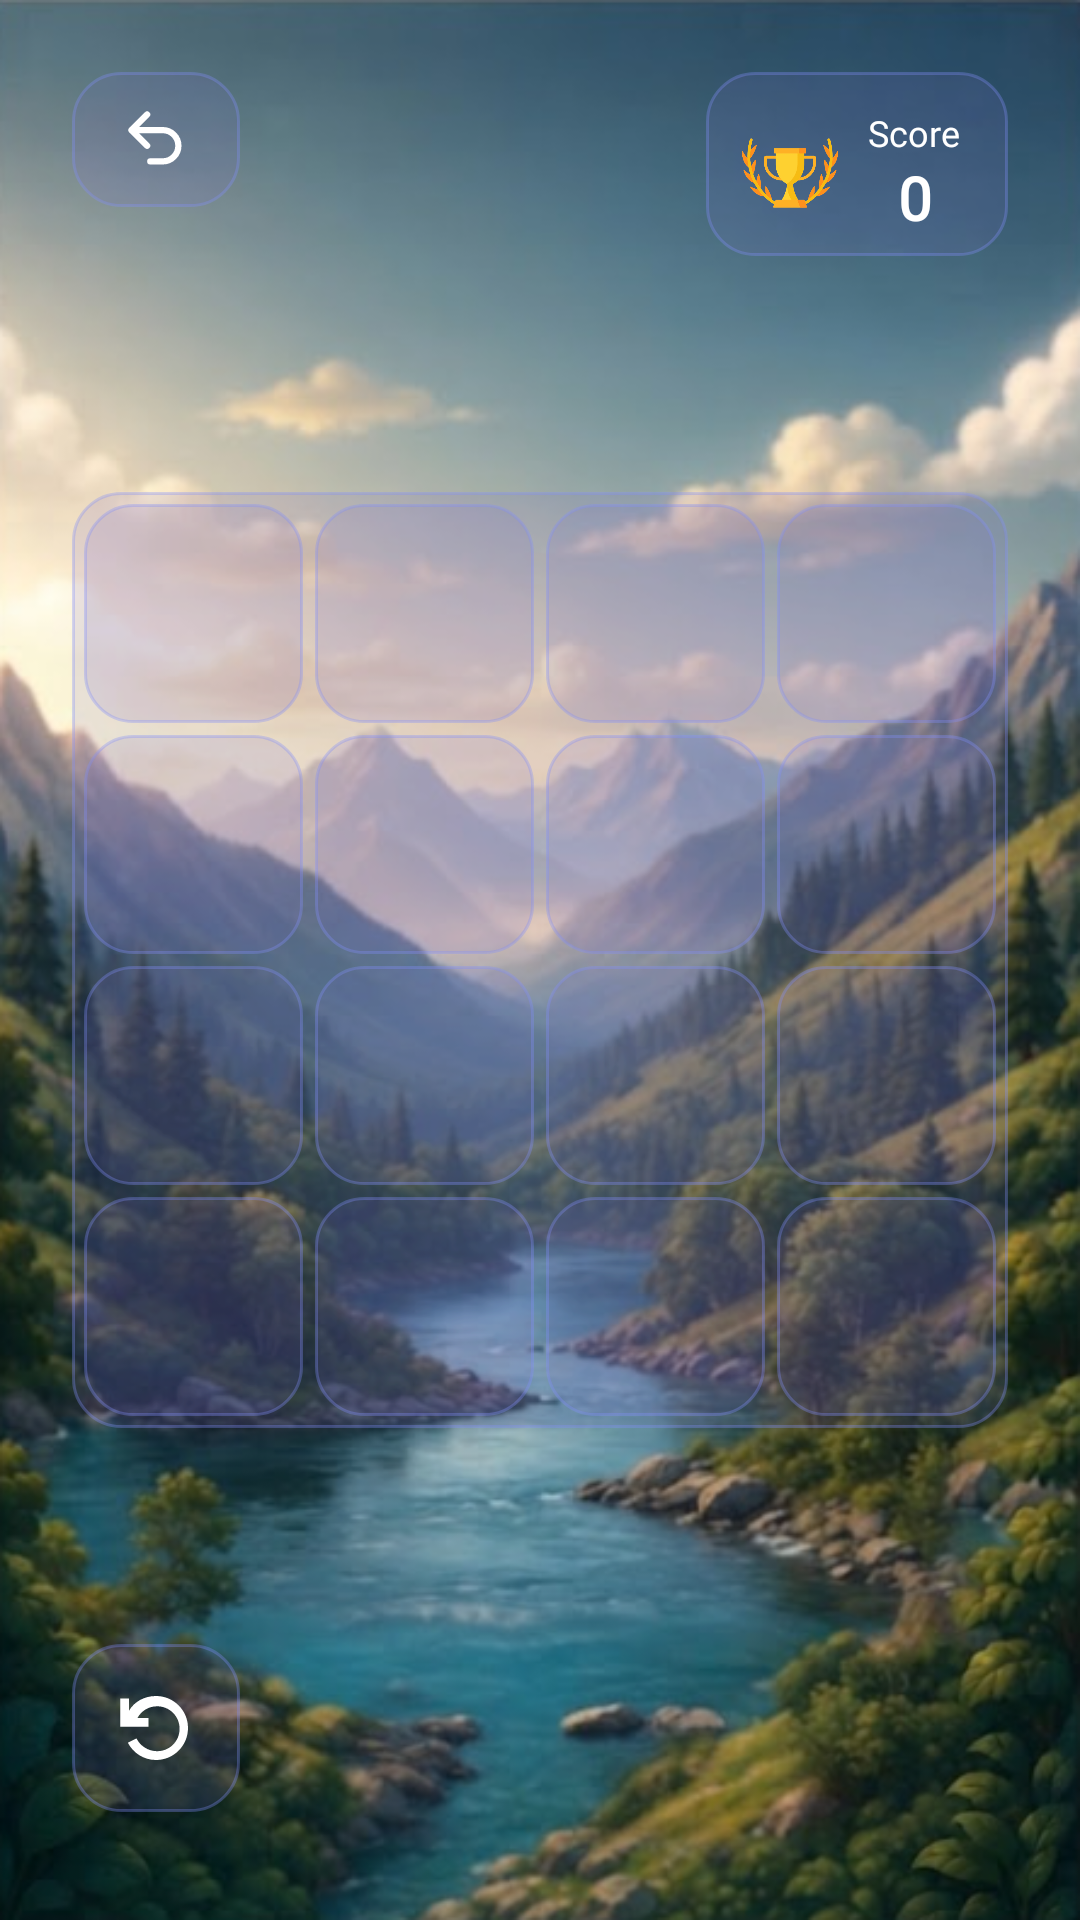

The Android layout XML behind this screen, and the referenced resources:
<!-- AndroidManifest.xml: application theme Theme.Puzzle15 -->
<!-- res/layout/activity_game.xml -->
<?xml version="1.0" encoding="utf-8"?>
<androidx.constraintlayout.widget.ConstraintLayout xmlns:android="http://schemas.android.com/apk/res/android"
    xmlns:app="http://schemas.android.com/apk/res-auto"
    xmlns:tools="http://schemas.android.com/tools"
    android:id="@+id/main"
    android:layout_width="match_parent"
    android:layout_height="match_parent"
    android:background="@drawable/bg_background">

    <androidx.appcompat.widget.AppCompatImageButton
        android:id="@+id/orqaga"
        android:layout_width="56dp"
        android:layout_height="45dp"
        android:layout_marginStart="24dp"
        android:layout_marginTop="24dp"
        android:background="@drawable/btn_back"
        android:contentDescription="Back"
        android:padding="10dp"
        android:scaleType="centerInside"
        android:src="@drawable/ic_back"
        app:layout_constraintStart_toStartOf="parent"
        app:layout_constraintTop_toTopOf="parent" />

    <LinearLayout
        android:layout_width="wrap_content"
        android:layout_height="wrap_content"
        android:layout_marginTop="24dp"
        android:layout_marginEnd="24dp"
        android:background="@drawable/btn_back"
        android:gravity="center_vertical"
        android:orientation="horizontal"
        android:paddingStart="12dp"
        android:paddingTop="12dp"
        android:paddingEnd="16dp"
        android:paddingBottom="6dp"
        app:layout_constraintEnd_toEndOf="parent"
        app:layout_constraintTop_toTopOf="parent">

        <ImageView
            android:layout_width="32dp"
            android:layout_height="32dp"
            android:layout_marginEnd="10dp"
            android:contentDescription="Trophy"
            android:src="@drawable/ic_trophy" />

        <LinearLayout
            android:layout_width="wrap_content"
            android:layout_height="wrap_content"
            android:orientation="vertical">

            <TextView
                android:layout_width="wrap_content"
                android:layout_height="wrap_content"
                android:fontFamily="@font/youre"
                android:text="@string/label_score"
                android:textColor="#FFFFFF"
                android:textSize="12sp" />

            <TextView
                android:id="@+id/counttxt"
                android:layout_width="wrap_content"
                android:layout_height="wrap_content"
                android:layout_marginStart="10dp"
                android:fontFamily="@font/youre"
                android:text="0"
                android:textColor="@color/white"
                android:textSize="20sp"
                android:textStyle="bold" />

        </LinearLayout>
    </LinearLayout>

    <androidx.constraintlayout.widget.ConstraintLayout
        android:id="@+id/relativeLayout"
        android:layout_width="0dp"
        android:layout_height="0dp"
        android:layout_marginHorizontal="24dp"
        android:background="@drawable/btn_back"
        android:padding="2dp"
        app:layout_constraintBottom_toBottomOf="parent"
        app:layout_constraintDimensionRatio="1:1"
        app:layout_constraintEnd_toEndOf="parent"
        app:layout_constraintStart_toStartOf="parent"
        app:layout_constraintTop_toTopOf="parent">

        <androidx.appcompat.widget.AppCompatButton
            android:id="@+id/button1"
            style="@style/Maygamebutton"
            android:tag="0"
            app:layout_constraintBottom_toTopOf="@id/button5"
            app:layout_constraintEnd_toStartOf="@id/button2"
            app:layout_constraintStart_toStartOf="parent"
            app:layout_constraintTop_toTopOf="parent"
            tools:text="1" />

        <androidx.appcompat.widget.AppCompatButton
            android:id="@+id/button2"
            style="@style/Maygamebutton"
            android:tag="1"
            app:layout_constraintBottom_toTopOf="@id/button6"
            app:layout_constraintEnd_toStartOf="@id/button3"
            app:layout_constraintStart_toEndOf="@id/button1"
            app:layout_constraintTop_toTopOf="parent"
            tools:text="2" />

        <androidx.appcompat.widget.AppCompatButton
            android:id="@+id/button3"
            style="@style/Maygamebutton"
            android:tag="2"
            app:layout_constraintBottom_toTopOf="@id/button7"
            app:layout_constraintEnd_toStartOf="@id/button4"
            app:layout_constraintStart_toEndOf="@id/button2"
            app:layout_constraintTop_toTopOf="parent"
            tools:text="3" />

        <androidx.appcompat.widget.AppCompatButton
            android:id="@+id/button4"
            style="@style/Maygamebutton"
            android:tag="3"
            app:layout_constraintBottom_toTopOf="@id/button8"
            app:layout_constraintEnd_toEndOf="parent"
            app:layout_constraintStart_toEndOf="@id/button3"
            app:layout_constraintTop_toTopOf="parent"
            tools:text="4" />

        <androidx.appcompat.widget.AppCompatButton
            android:id="@+id/button5"
            style="@style/Maygamebutton"
            android:tag="4"
            app:layout_constraintBottom_toTopOf="@id/button9"
            app:layout_constraintEnd_toStartOf="@id/button6"
            app:layout_constraintStart_toStartOf="parent"
            app:layout_constraintTop_toBottomOf="@id/button1"
            tools:text="5" />

        <androidx.appcompat.widget.AppCompatButton
            android:id="@+id/button6"
            style="@style/Maygamebutton"
            android:tag="5"
            app:layout_constraintBottom_toTopOf="@id/button10"
            app:layout_constraintEnd_toStartOf="@id/button7"
            app:layout_constraintStart_toEndOf="@id/button5"
            app:layout_constraintTop_toBottomOf="@id/button2"
            tools:text="6" />

        <androidx.appcompat.widget.AppCompatButton
            android:id="@+id/button7"
            style="@style/Maygamebutton"
            android:tag="6"
            app:layout_constraintBottom_toTopOf="@id/button11"
            app:layout_constraintEnd_toStartOf="@id/button8"
            app:layout_constraintStart_toEndOf="@id/button6"
            app:layout_constraintTop_toBottomOf="@id/button3"
            tools:text="7" />

        <androidx.appcompat.widget.AppCompatButton
            android:id="@+id/button8"
            style="@style/Maygamebutton"
            android:tag="7"
            app:layout_constraintBottom_toTopOf="@id/button12"
            app:layout_constraintEnd_toEndOf="parent"
            app:layout_constraintStart_toEndOf="@id/button7"
            app:layout_constraintTop_toBottomOf="@id/button4"
            tools:text="8" />

        <androidx.appcompat.widget.AppCompatButton
            android:id="@+id/button9"
            style="@style/Maygamebutton"
            android:tag="8"
            app:layout_constraintBottom_toTopOf="@id/button13"
            app:layout_constraintEnd_toStartOf="@id/button10"
            app:layout_constraintStart_toStartOf="parent"
            app:layout_constraintTop_toBottomOf="@id/button5"
            tools:text="9" />

        <androidx.appcompat.widget.AppCompatButton
            android:id="@+id/button10"
            style="@style/Maygamebutton"
            android:tag="9"
            app:layout_constraintBottom_toTopOf="@id/button14"
            app:layout_constraintEnd_toStartOf="@id/button11"
            app:layout_constraintStart_toEndOf="@id/button9"
            app:layout_constraintTop_toBottomOf="@id/button6"
            tools:text="10" />

        <androidx.appcompat.widget.AppCompatButton
            android:id="@+id/button11"
            style="@style/Maygamebutton"
            android:tag="10"
            app:layout_constraintBottom_toTopOf="@id/button15"
            app:layout_constraintEnd_toStartOf="@id/button12"
            app:layout_constraintStart_toEndOf="@id/button10"
            app:layout_constraintTop_toBottomOf="@id/button7"
            tools:text="11" />

        <androidx.appcompat.widget.AppCompatButton
            android:id="@+id/button12"
            style="@style/Maygamebutton"
            android:tag="11"
            app:layout_constraintBottom_toTopOf="@id/button16"
            app:layout_constraintEnd_toEndOf="parent"
            app:layout_constraintStart_toEndOf="@id/button11"
            app:layout_constraintTop_toBottomOf="@id/button8"
            tools:text="12" />

        <androidx.appcompat.widget.AppCompatButton
            android:id="@+id/button13"
            style="@style/Maygamebutton"
            android:tag="12"
            app:layout_constraintBottom_toBottomOf="parent"
            app:layout_constraintEnd_toStartOf="@id/button14"
            app:layout_constraintStart_toStartOf="parent"
            app:layout_constraintTop_toBottomOf="@id/button9"
            tools:text="13" />

        <androidx.appcompat.widget.AppCompatButton
            android:id="@+id/button14"
            style="@style/Maygamebutton"
            android:tag="13"
            app:layout_constraintBottom_toBottomOf="parent"
            app:layout_constraintEnd_toStartOf="@id/button15"
            app:layout_constraintStart_toEndOf="@id/button13"
            app:layout_constraintTop_toBottomOf="@id/button10"
            tools:text="14" />

        <androidx.appcompat.widget.AppCompatButton
            android:id="@+id/button15"
            style="@style/Maygamebutton"
            android:tag="14"
            app:layout_constraintBottom_toBottomOf="parent"
            app:layout_constraintEnd_toStartOf="@id/button16"
            app:layout_constraintStart_toEndOf="@id/button14"
            app:layout_constraintTop_toBottomOf="@id/button11"
            tools:text="15" />

        <androidx.appcompat.widget.AppCompatButton
            android:id="@+id/button16"
            style="@style/Maygamebutton"
            android:tag="15"
            app:layout_constraintBottom_toBottomOf="parent"
            app:layout_constraintEnd_toEndOf="parent"
            app:layout_constraintStart_toEndOf="@id/button15"
            app:layout_constraintTop_toBottomOf="@id/button12"
            tools:text="16" />
    </androidx.constraintlayout.widget.ConstraintLayout>

    <androidx.appcompat.widget.AppCompatImageButton
        android:id="@+id/res"
        android:layout_width="56dp"
        android:layout_height="56dp"
        android:layout_marginStart="24dp"
        android:layout_marginBottom="36dp"
        android:background="@drawable/btn_back"
        android:contentDescription="Restart"
        android:padding="12dp"
        android:scaleType="centerInside"
        android:src="@drawable/ic_restart"
        app:layout_constraintBottom_toBottomOf="parent"
        app:layout_constraintStart_toStartOf="parent" />

</androidx.constraintlayout.widget.ConstraintLayout>
<!-- resources referenced by this layout -->
<resources>
  <!-- drawable bg_background: png bitmap (drawable, 740733 bytes) -->
  <!-- drawable btn_back (drawable) -->
  <?xml version="1.0" encoding="utf-8"?>
  <selector xmlns:android="http://schemas.android.com/apk/res/android">
  
      <item android:state_pressed="true">
          <shape android:shape="rectangle">
              <corners android:radius="16dp"/>
              <solid android:color="#404338CA"/>
              <stroke android:width="1.5dp" android:color="#806366F1"/>
          </shape>
      </item>
  
      <item>
          <shape android:shape="rectangle">
              <corners android:radius="16dp"/>
              <solid android:color="#257568C8"/>
  
              <stroke
                  android:width="1dp"
                  android:color="#55818CF8"/>
          </shape>
      </item>
  </selector>
  <!-- drawable ic_back (drawable) -->
  <vector xmlns:android="http://schemas.android.com/apk/res/android"
      android:width="32dp"
      android:height="32dp"
      android:viewportWidth="24"
      android:viewportHeight="24">
      <path
          android:strokeColor="#ffff"
          android:strokeWidth="2"
          android:strokeLineCap="round"
          android:strokeLineJoin="round"
          android:pathData="M9,14 L4,9 L9,4 M4,9 L14,9 C16.761,9 19,11.239 19,14 C19,16.761 16.761,19 14,19 L10,19" />
  </vector>
  <!-- drawable ic_restart (drawable) -->
  <vector xmlns:android="http://schemas.android.com/apk/res/android"
      android:width="32dp"
      android:height="32dp"
      android:viewportWidth="24"
      android:viewportHeight="24">
      <path
          android:fillColor="#ffff"
          android:pathData="M12,4 C16.418,4 20,7.582 20,12 C20,16.418 16.418,20 12,20 C8.937,20 6.291,18.257 4.965,15.688 L7.123,14.609 C8.066,16.49 10.02,17.8 12.285,17.8 C15.398,17.8 17.9,15.298 17.9,12.185 C17.9,9.072 15.398,6.57 12.285,6.57 C10.154,6.57 8.307,7.747 7.375,9.475 L10.143,9.475 L10.143,11.693 L3.05,11.693 L3.05,4.6 L5.268,4.6 L5.268,7.669 C6.55,5.432 9.072,4 12,4 Z" />
  </vector>
  <!-- drawable ic_trophy: png bitmap (drawable, 122040 bytes) -->
  <string name="label_score">Score</string>
  <style name="Maygamebutton" parent="Widget.AppCompat.Button">
          <item name="android:layout_width">0dp</item>
          <item name="android:layout_height">0dp</item>
          <item name="android:background">@drawable/btn_back</item>
          <item name="android:textColor">@color/white</item>
          <item name="android:textSize">24sp</item>
          <item name="android:textStyle">bold</item>
          <item name="android:gravity">center</item>
          <item name="android:layout_margin">2dp</item>
      </style>
  <style name="Theme.Puzzle15" parent="Base.Theme.Puzzle15" />
  <style name="Base.Theme.Puzzle15" parent="Theme.Material3.DayNight.NoActionBar">
          
          
      </style>
  <!-- not gathered from this repository: default colours our renderer supplied (Android Studio template values) -->
  <color name="white">#FFFFFFFF</color>
</resources>
